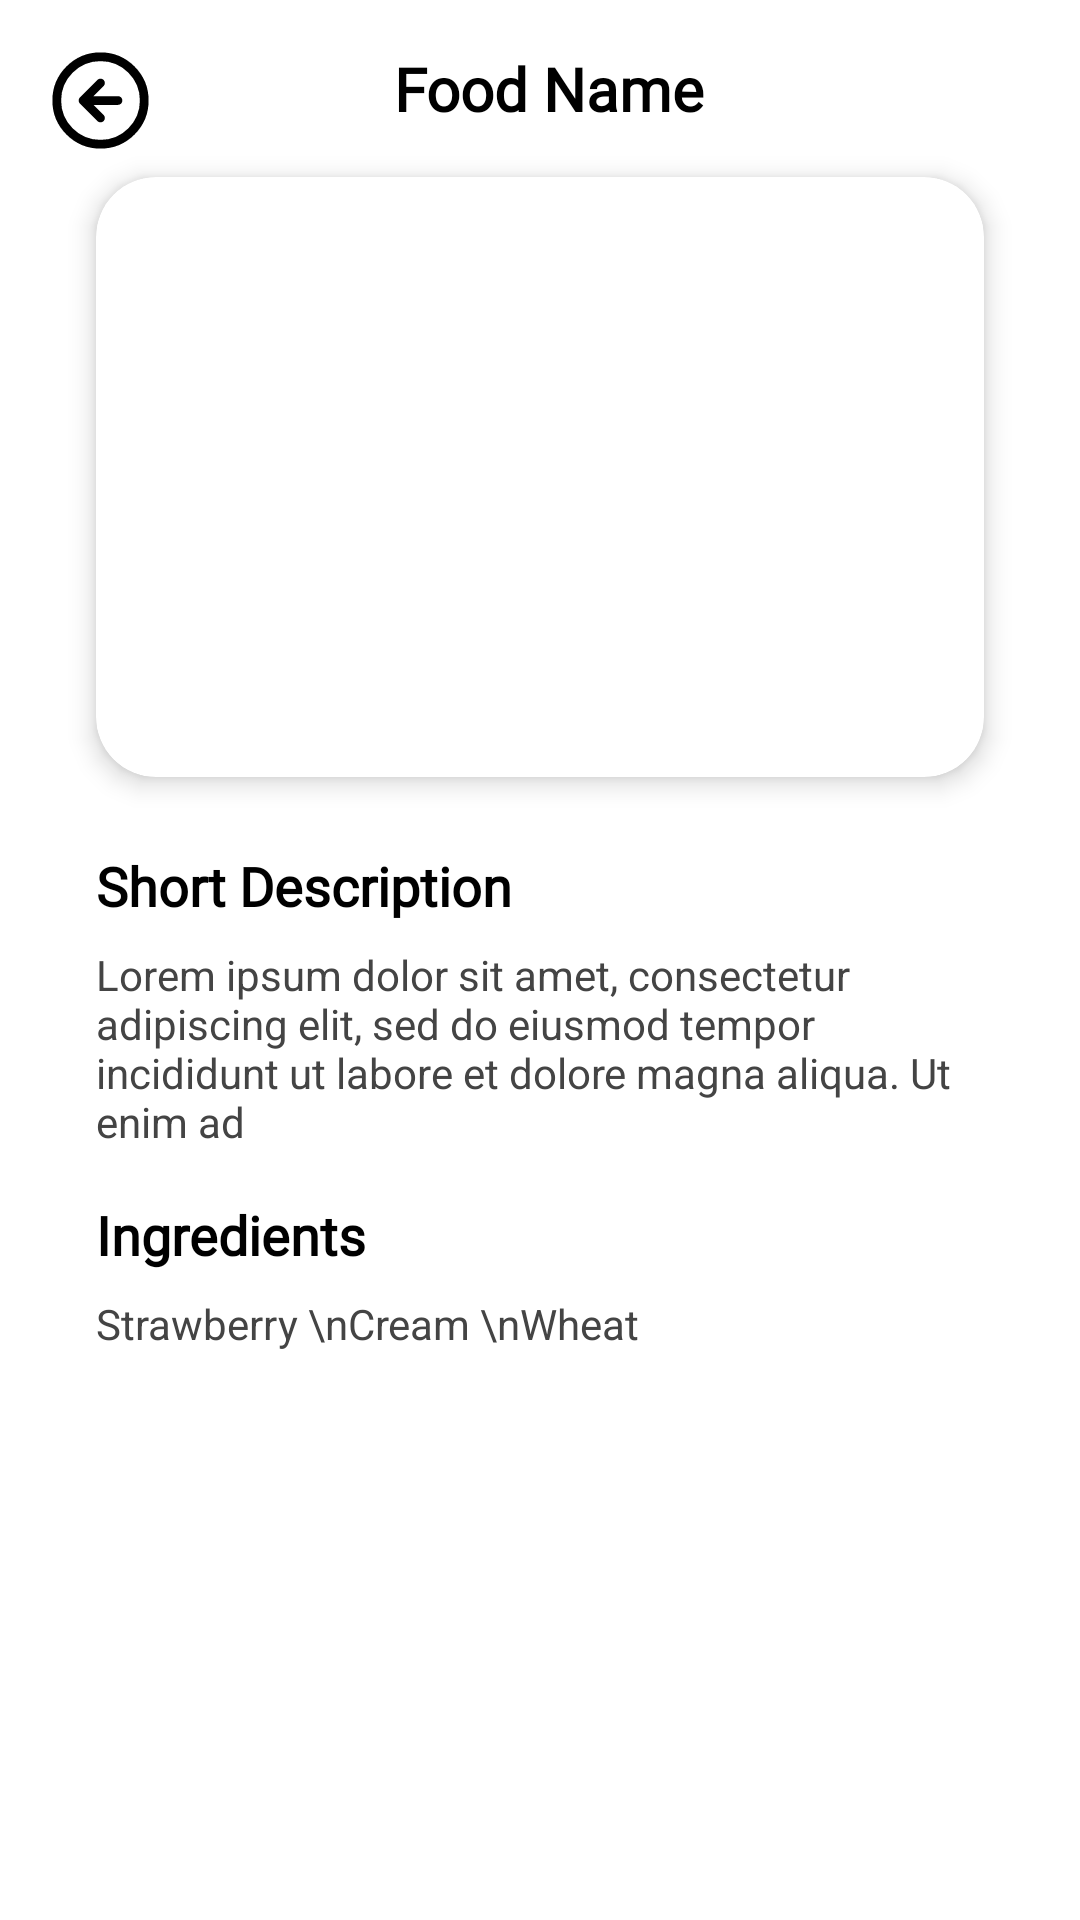

Here is an Android app screen rendered from its layout file. Give the layout XML and the strings, colors and styles it references.
<!-- AndroidManifest.xml: application theme Theme.MiniProject -->
<!-- res/layout/fragment_details_bottom_sheet.xml -->
<?xml version="1.0" encoding="utf-8"?>
<androidx.constraintlayout.widget.ConstraintLayout xmlns:android="http://schemas.android.com/apk/res/android"
    xmlns:app="http://schemas.android.com/apk/res-auto"
    xmlns:tools="http://schemas.android.com/tools"
    android:id="@+id/main"
    android:layout_width="match_parent"
    android:layout_height="wrap_content"
    android:background="@color/white"
    android:paddingBottom="32dp"
    tools:context=".DetailsBottomSheetFragment">

    <ImageButton
        android:id="@+id/close"
        android:layout_width="wrap_content"
        android:layout_height="35dp"
        android:layout_marginStart="16dp"
        android:layout_marginTop="16dp"
        android:background="@android:color/transparent"
        app:layout_constraintStart_toStartOf="parent"
        app:layout_constraintTop_toTopOf="parent"
        app:srcCompat="@drawable/arrow_circle_left" />

    <TextView
        android:id="@+id/detailsFoodName"
        android:layout_width="wrap_content"
        android:layout_height="wrap_content"
        android:layout_marginTop="16dp"
        android:layout_marginEnd="45dp"
        android:fontFamily="@font/madaniarabic_medium"
        android:text="Food Name"
        android:textColor="@color/black"
        android:textSize="20sp"
        android:textStyle="bold"
        app:layout_constraintEnd_toEndOf="parent"
        app:layout_constraintStart_toEndOf="@+id/close"
        app:layout_constraintTop_toTopOf="parent" />

    <androidx.cardview.widget.CardView
        android:id="@+id/cardView3"
        android:layout_width="match_parent"
        android:layout_height="200dp"
        android:layout_marginStart="32dp"
        android:layout_marginTop="16dp"
        android:layout_marginEnd="32dp"
        app:cardCornerRadius="20dp"
        app:cardElevation="5dp"
        app:layout_constraintEnd_toEndOf="parent"
        app:layout_constraintStart_toStartOf="parent"
        app:layout_constraintTop_toBottomOf="@+id/detailsFoodName">

        <ImageView
            android:id="@+id/detailFoodImage"
            android:layout_width="match_parent"
            android:layout_height="match_parent"
            android:scaleType="centerCrop"
            tools:srcCompat="@tools:sample/backgrounds/scenic" />
    </androidx.cardview.widget.CardView>

    <TextView
        android:id="@+id/textView26"
        android:layout_width="wrap_content"
        android:layout_height="wrap_content"
        android:layout_marginStart="32dp"
        android:layout_marginTop="24dp"
        android:fontFamily="@font/madaniarabic_medium"
        android:text="Short Description"
        android:textColor="@color/black"
        android:textSize="18sp"
        android:textStyle="bold"
        app:layout_constraintStart_toStartOf="parent"
        app:layout_constraintTop_toBottomOf="@+id/cardView3" />

    <TextView
        android:id="@+id/descriptionTextView"
        android:layout_width="0dp"
        android:layout_height="wrap_content"
        android:layout_marginStart="32dp"
        android:layout_marginTop="8dp"
        android:layout_marginEnd="32dp"
        android:text="Lorem ipsum dolor sit amet, consectetur adipiscing elit, sed do eiusmod tempor incididunt ut labore et dolore magna aliqua. Ut enim ad"
        android:textColor="#444444"
        android:textSize="14sp"
        app:layout_constraintEnd_toEndOf="parent"
        app:layout_constraintStart_toStartOf="parent"
        app:layout_constraintTop_toBottomOf="@+id/textView26" />

    <TextView
        android:id="@+id/textView28"
        android:layout_width="wrap_content"
        android:layout_height="wrap_content"
        android:layout_marginStart="32dp"
        android:layout_marginTop="16dp"
        android:fontFamily="@font/madaniarabic_medium"
        android:text="Ingredients"
        android:textColor="@color/black"
        android:textSize="18sp"
        android:textStyle="bold"
        app:layout_constraintStart_toStartOf="parent"
        app:layout_constraintTop_toBottomOf="@+id/descriptionTextView" />

    <TextView
        android:id="@+id/IngredientTextView"
        android:layout_width="0dp"
        android:layout_height="wrap_content"
        android:layout_marginStart="32dp"
        android:layout_marginTop="8dp"
        android:layout_marginEnd="32dp"
        android:text="Strawberry \nCream \nWheat"
        android:textColor="#444444"
        android:textSize="14sp"
        app:layout_constraintEnd_toEndOf="parent"
        app:layout_constraintStart_toStartOf="parent"
        app:layout_constraintTop_toBottomOf="@+id/textView28" />
</androidx.constraintlayout.widget.ConstraintLayout>
<!-- resources referenced by this layout -->
<resources>
  <color name="black">#FF000000</color>
  <color name="white">#FFFFFFFF</color>
  <!-- drawable arrow_circle_left (drawable) -->
  <vector xmlns:android="http://schemas.android.com/apk/res/android"
      android:width="35dp"
      android:height="35dp"
      android:viewportWidth="24"
      android:viewportHeight="24">
      <group
          android:pivotX="12"
          android:pivotY="12"
          android:rotation="90">
          <path
              android:pathData="M8,12L12,16M12,16L16,12M12,16V8M22,12C22,17.523 17.523,22 12,22C6.477,22 2,17.523 2,12C2,6.477 6.477,2 12,2C17.523,2 22,6.477 22,12Z"
              android:strokeLineJoin="round"
              android:strokeWidth="2"
              android:fillColor="#00000000"
              android:strokeColor="#000000"
              android:strokeLineCap="round"/>
      </group>
  </vector>
  <style name="Theme.MiniProject" parent="Base.Theme.MiniProject" />
  <style name="Base.Theme.MiniProject" parent="Theme.Material3.DayNight.NoActionBar">
          
          <item name="android:windowActivityTransitions">true</item>
          <item name="android:windowAnimationStyle">@style/WindowAnimations</item>
  
          <item name="bottomNavigationStyle">@style/Widget.App.BottomNavigationView</item>
      </style>
  <style name="WindowAnimations">
          <item name="android:activityOpenEnterAnimation">@anim/slide_in_right</item>
          <item name="android:activityOpenExitAnimation">@anim/slide_out_left</item>
          <item name="android:activityCloseEnterAnimation">@anim/fade_in</item>
          <item name="android:activityCloseExitAnimation">@anim/fade_out</item>
      </style>
  <style name="Widget.App.BottomNavigationView" parent="Widget.Material3.BottomNavigationView">
          <item name="itemActiveIndicatorStyle">@style/App.Custom.Indicator</item>
      </style>
  <style name="App.Custom.Indicator" parent="Widget.Material3.BottomNavigationView.ActiveIndicator">
          
          <item name="android:width">45dp</item>
          <item name="android:height">45dp</item>
  
          
          <item name="android:color">@color/theme_orange</item>
          <item name="shapeAppearance">@style/ShapeAppearance.RoundedRect</item>
      </style>
  <color name="theme_orange">#fd6c02</color>
  <style name="ShapeAppearance.RoundedRect" parent="">
          <item name="cornerFamily">rounded</item>
          <item name="cornerSize">50%</item> 
      </style>
</resources>
